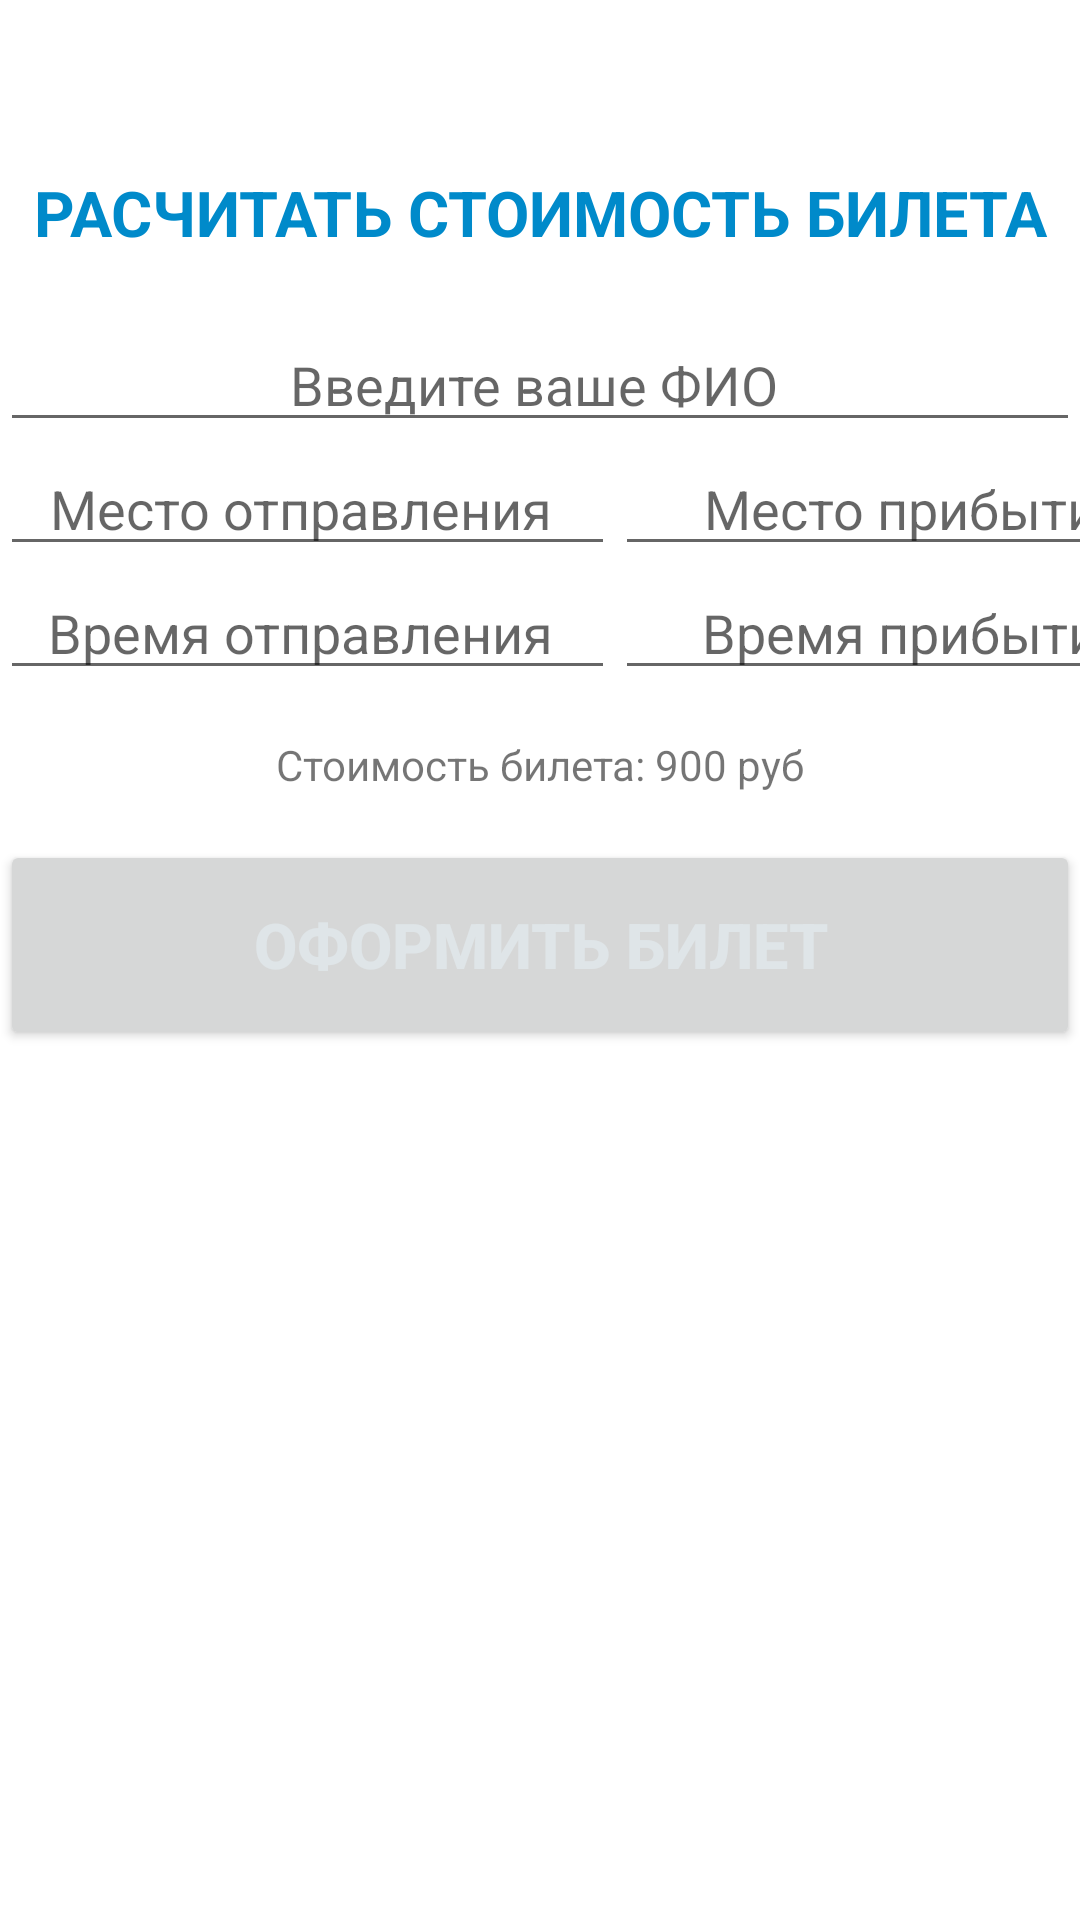

Produce the Android XML layout that renders to this screen, including the resource entries it uses.
<!-- AndroidManifest.xml: application theme Theme.GDTicket -->
<!-- res/layout/activity_main.xml -->
<?xml version="1.0" encoding="utf-8"?>
<androidx.appcompat.widget.LinearLayoutCompat xmlns:android="http://schemas.android.com/apk/res/android"
    xmlns:app="http://schemas.android.com/apk/res-auto"
    xmlns:tools="http://schemas.android.com/tools"
    android:layout_width="match_parent"
    android:layout_height="match_parent"
    tools:context=".MainActivity"
    android:orientation="vertical">

    <TextView
        android:id="@+id/Ticket"
        android:layout_width="match_parent"
        android:layout_height="70dp"
        android:layout_marginTop="36dp"
        android:gravity="center"
        android:text="РАСЧИТАТЬ СТОИМОСТЬ БИЛЕТА"
        android:textColor="#008ACA"
        android:textSize="21sp"
        android:textStyle="bold"/>

    <EditText
        android:id="@+id/nameUserIn"
        android:layout_width="match_parent"
        android:layout_height="wrap_content"
        android:hint="Введите ваше ФИО "
        android:gravity="center"/>
    <LinearLayout
        android:layout_width="match_parent"
        android:layout_height="wrap_content">

        <EditText
            android:id="@+id/departurePointIn"
            android:layout_width="205dp"
            android:layout_height="wrap_content"
            android:gravity="center"
            android:hint="Место отправления " />

        <EditText
            android:id="@+id/departureDateIn"
            android:layout_width="205dp"
            android:layout_height="wrap_content"
            android:gravity="center"
            android:hint="Место прибытия " />
    </LinearLayout>
    <LinearLayout
        android:layout_width="wrap_content"
        android:layout_height="wrap_content">

        <EditText
            android:id="@+id/arrivalPointIn"
            android:layout_width="205dp"
            android:layout_height="wrap_content"
            android:gravity="center"
            android:hint="Время отправления " />

        <EditText
            android:id="@+id/arrivalDateIn"
            android:layout_width="205dp"
            android:layout_height="wrap_content"
            android:gravity="center"
            android:hint="Время прибытия " />
    </LinearLayout>
    <TextView
        android:layout_width="match_parent"
        android:layout_height="50dp"
        android:text="Стоимость билета: 900 руб"
        android:gravity="center"
        />


    <Button
        android:id="@+id/button"
        android:layout_width="match_parent"
        android:layout_height="70dp"
        android:gravity="center"
        android:text="ОФОРМИТЬ БИЛЕТ"
        android:textColor="#DFE5E8"
        android:textSize="21sp"
        android:textStyle="bold"/>



</androidx.appcompat.widget.LinearLayoutCompat>
<!-- resources referenced by this layout -->
<resources>
  <style name="Theme.GDTicket" parent="Theme.MaterialComponents.DayNight.DarkActionBar">
          
          <item name="colorPrimary">@color/purple_500</item>
          <item name="colorPrimaryVariant">@color/purple_700</item>
          <item name="colorOnPrimary">@color/white</item>
          
          <item name="colorSecondary">@color/teal_200</item>
          <item name="colorSecondaryVariant">@color/teal_700</item>
          <item name="colorOnSecondary">@color/black</item>
          
          <item name="android:statusBarColor">?attr/colorPrimaryVariant</item>
          
      </style>
  <!-- not gathered from this repository: default colours our renderer supplied (Android Studio template values) -->
  <color name="purple_500">#FF6200EE</color>
  <color name="purple_700">#FF3700B3</color>
  <color name="teal_200">#FF03DAC5</color>
  <color name="teal_700">#FF018786</color>
  <color name="black">#FF000000</color>
  <color name="white">#FFFFFFFF</color>
</resources>
